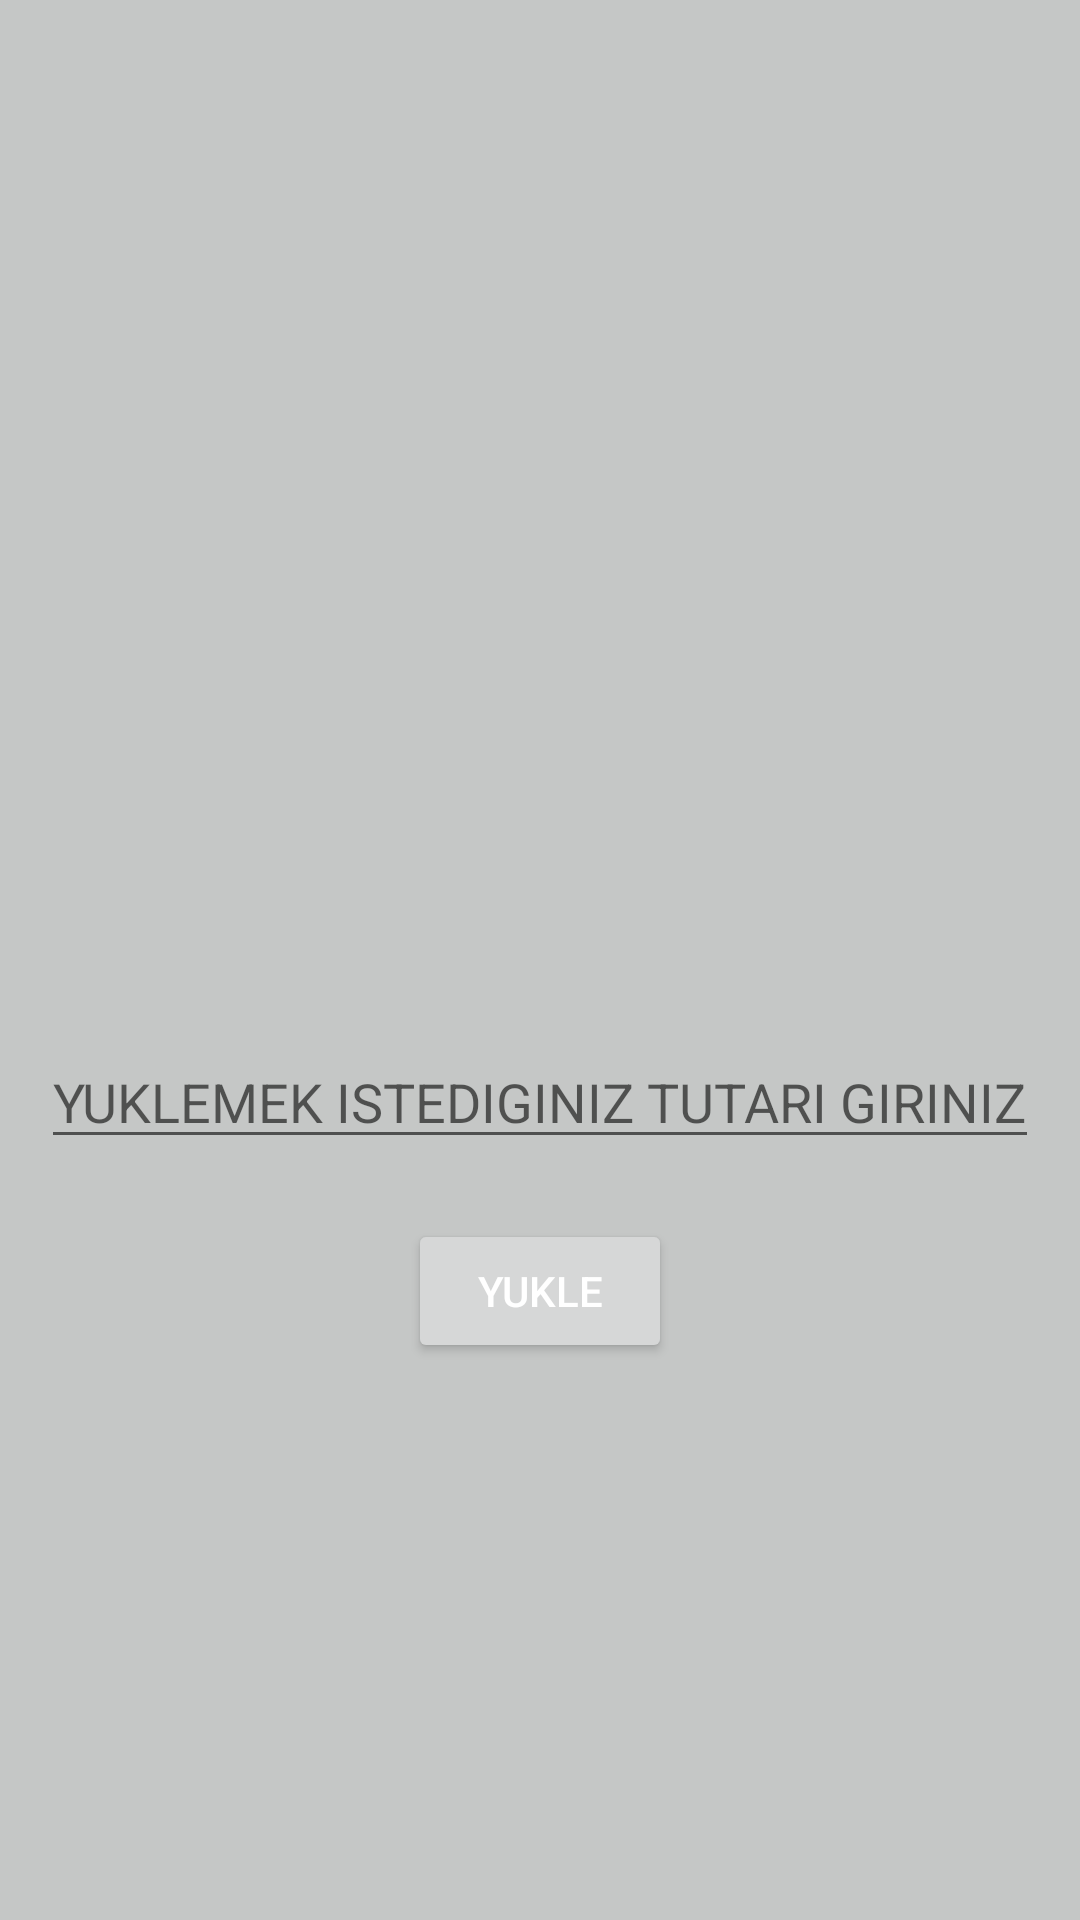

Here is an Android app screen rendered from its layout file. Give the layout XML and the strings, colors and styles it references.
<!-- AndroidManifest.xml: application theme Theme.OOPProject -->
<!-- res/layout/activity_bakiye_yukle.xml -->
<?xml version="1.0" encoding="utf-8"?>
<LinearLayout xmlns:android="http://schemas.android.com/apk/res/android"
    xmlns:app="http://schemas.android.com/apk/res-auto"
    xmlns:tools="http://schemas.android.com/tools"
    android:layout_width="match_parent"
    android:gravity="center_horizontal"
    android:orientation="vertical"
    android:background="@color/red"
    android:layout_height="match_parent"
    tools:context=".bakiyeUI.DepositActivity">

    <ImageView
        android:layout_marginTop="15dp"
        android:layout_width="300dp"
        android:layout_height="300dp"
        android:src="@drawable/mbicon"/>

    <EditText
        android:id="@+id/etBakiyeYukle"
        android:layout_marginTop="30dp"
        android:layout_width="wrap_content"
        android:layout_height="wrap_content"
        android:hint="YUKLEMEK ISTEDIGINIZ TUTARI GIRINIZ"/>
    <Button
        android:id="@+id/btnBakiyeYukle"
        android:layout_marginTop="20dp"
        android:layout_width="wrap_content"
        android:layout_height="wrap_content"
        android:text="Yukle"
        android:textColor="@color/white"/>

</LinearLayout>
<!-- resources referenced by this layout -->
<resources>
  <color name="red">#C5C7C6</color>
  <color name="white">#FFFFFFFF</color>
  <style name="Theme.OOPProject" parent="Theme.MaterialComponents.DayNight.NoActionBar">
          
          <item name="colorPrimary">@color/black</item>
          <item name="colorPrimaryVariant">@color/black</item>
          <item name="colorOnPrimary">@color/black</item>
          
          <item name="colorSecondary">@color/teal_200</item>
          <item name="colorSecondaryVariant">@color/teal_700</item>
          <item name="colorOnSecondary">@color/black</item>
          
          <item name="android:statusBarColor" tools:targetApi="l">?attr/colorPrimaryVariant</item>
          
      </style>
  <color name="black">#FF000000</color>
  <color name="teal_200">#FF03DAC5</color>
  <color name="teal_700">#FF018786</color>
</resources>
